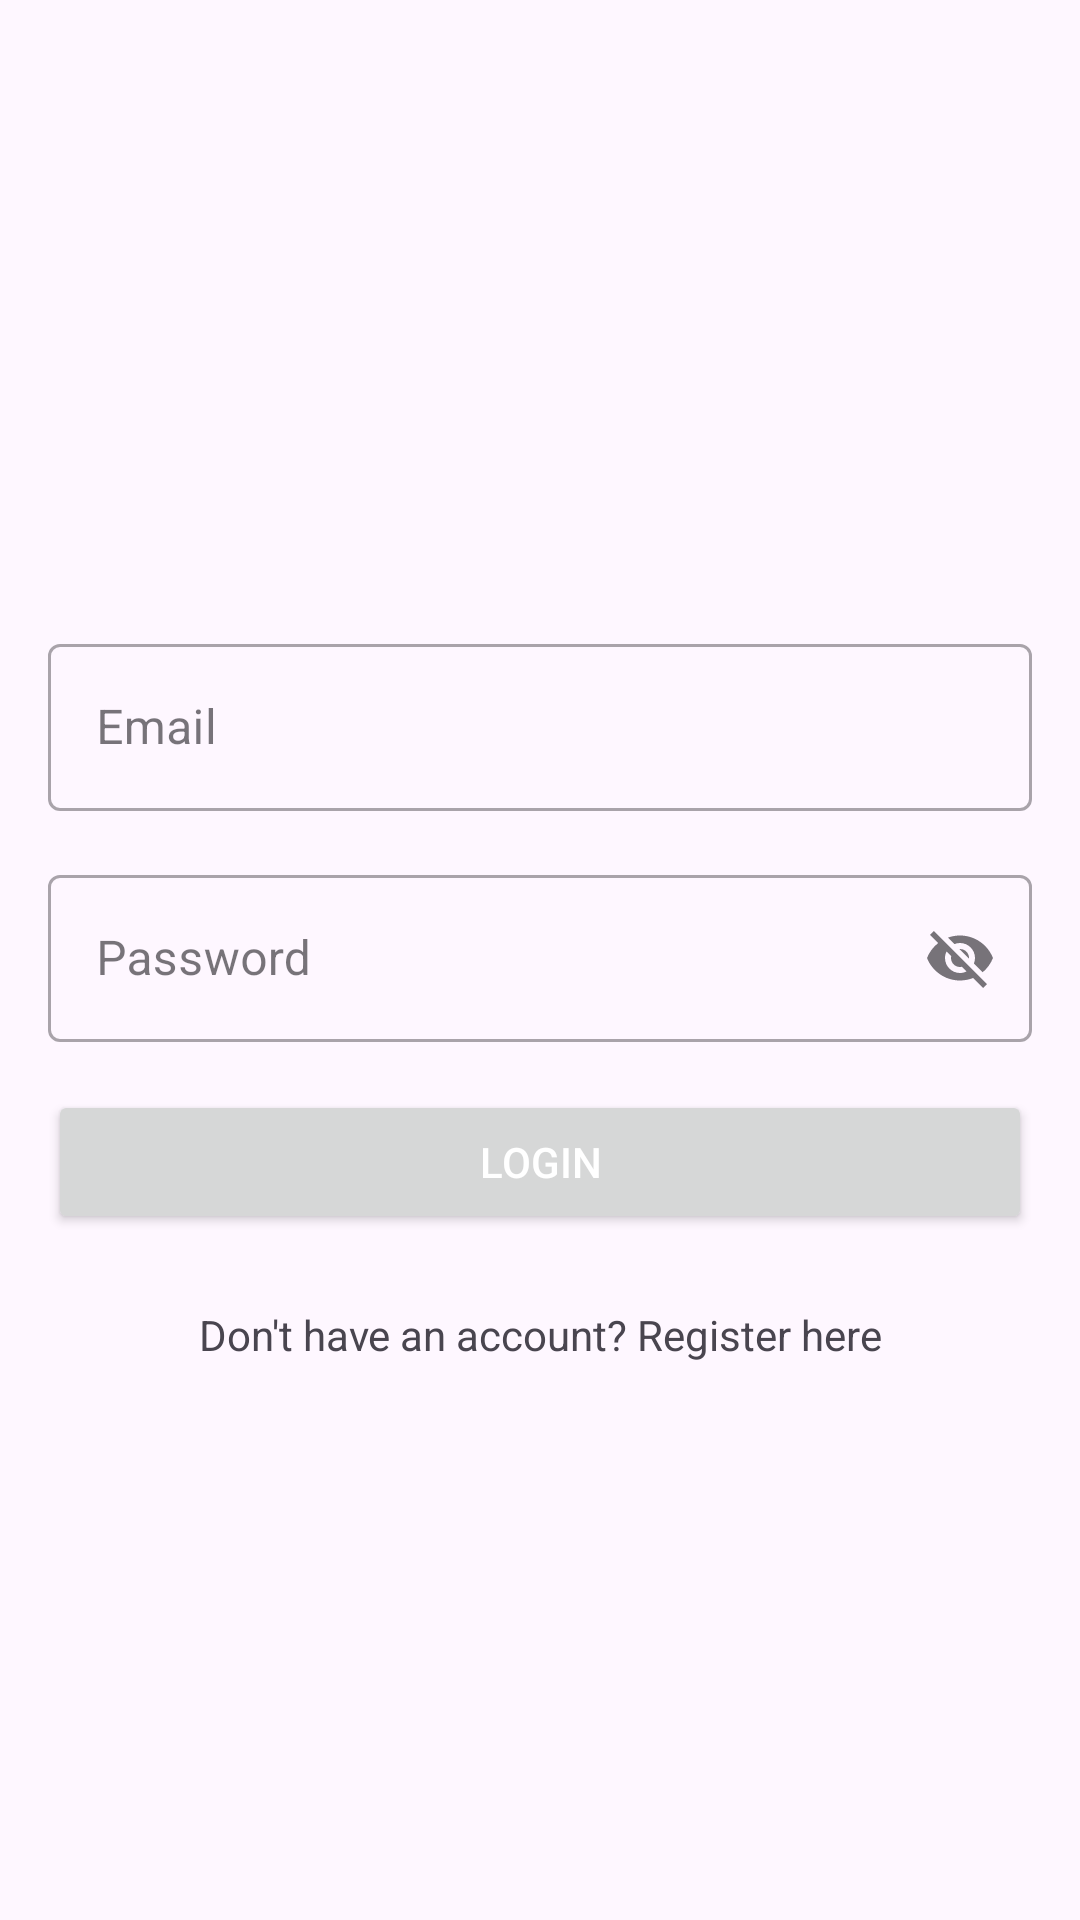

Android layout source for this screen:
<!-- AndroidManifest.xml: application theme Theme.CleanLogin -->
<!-- res/layout/fragment_login.xml -->
<?xml version="1.0" encoding="utf-8"?>
<LinearLayout xmlns:android="http://schemas.android.com/apk/res/android"
    xmlns:tools="http://schemas.android.com/tools"
    android:layout_width="match_parent"
    android:layout_height="match_parent"
    xmlns:app="http://schemas.android.com/apk/res-auto"
    android:gravity="center"
    android:orientation="vertical"
    android:padding="16dp"
    tools:context=".ui.LoginFragment">

    <ImageView
        android:layout_width="wrap_content"
        android:layout_height="wrap_content"
        android:layout_gravity="center"
        android:layout_marginBottom="16dp"
        android:src="@mipmap/ic_launcher_round" />

    <com.google.android.material.textfield.TextInputLayout
        style="@style/Widget.MaterialComponents.TextInputLayout.OutlinedBox"

        android:layout_width="match_parent"
        android:layout_height="wrap_content"
        android:layout_marginVertical="8dp"
        android:hint="Email"
        app:endIconMode="clear_text">

        <com.google.android.material.textfield.TextInputEditText
            android:id="@+id/editTextUserEmail"
            android:layout_width="match_parent"
            android:layout_height="wrap_content"
            android:inputType="text" />

    </com.google.android.material.textfield.TextInputLayout>


    <com.google.android.material.textfield.TextInputLayout
        style="@style/Widget.MaterialComponents.TextInputLayout.OutlinedBox"
        android:layout_width="match_parent"
        android:layout_height="wrap_content"
        android:layout_marginVertical="8dp"
        android:hint="Password"
        app:endIconMode="password_toggle">

        <com.google.android.material.textfield.TextInputEditText
            android:id="@+id/editTextPassword"
            android:layout_width="match_parent"
            android:layout_height="wrap_content"
            android:inputType="text" />

    </com.google.android.material.textfield.TextInputLayout>


    <androidx.appcompat.widget.AppCompatButton
        android:id="@+id/loginBtn"
        android:layout_width="match_parent"
        android:layout_height="wrap_content"
        android:layout_marginVertical="8dp"
        android:layout_marginTop="16dp"
        android:text="Login"
        android:textColor="@color/white" />

    <TextView
        android:id="@+id/dontHaveAnAccount"
        android:layout_width="match_parent"
        android:layout_height="wrap_content"
        android:layout_marginTop="16dp"
        android:gravity="center"
        android:text="Don't have an account? Register here" />

</LinearLayout>
<!-- resources referenced by this layout -->
<resources>
  <style name="Theme.CleanLogin" parent="Base.Theme.CleanLogin" />
  <style name="Base.Theme.CleanLogin" parent="Theme.Material3.DayNight.NoActionBar">
          
          
      </style>
  <!-- not gathered from this repository: default colours our renderer supplied (Android Studio template values) -->
  <color name="white">#FFFFFFFF</color>
</resources>
